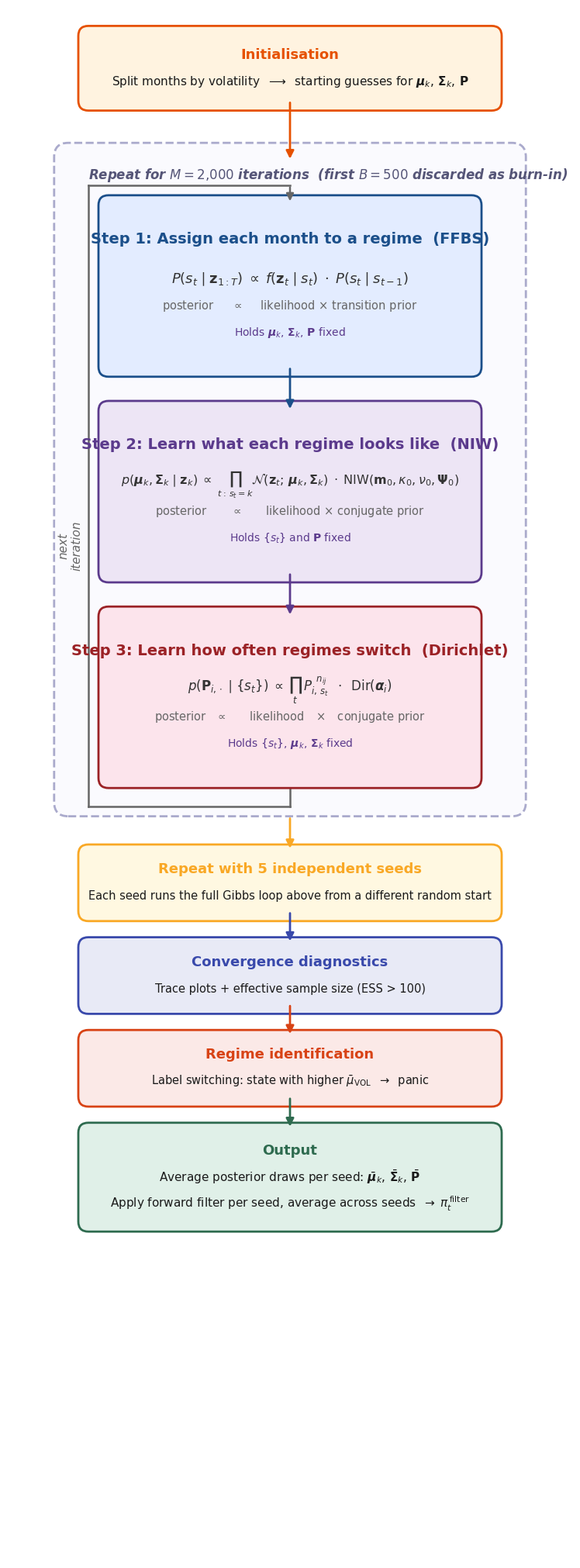

Generate this figure with matplotlib:
"""
Generate a clear, intuitive Gibbs sampling flowchart for the HMM estimation.
Output: gibbs_sampling_diagram.png (and .pdf)
"""

import matplotlib.pyplot as plt
from matplotlib.patches import FancyBboxPatch, FancyArrowPatch
import numpy as np

# ── Colours ──
BLUE = '#1B4F8A'
PURPLE = '#5B3A8C'
GREEN = '#2E6B4F'
TEXT_DARK = '#1A1A1A'
GREY = '#666666'
INIT_FILL = '#FFF3E0'
INIT_EDGE = '#E65100'
STEP1_FILL = '#E3ECFF'
STEP1_EDGE = '#1B4F8A'
STEP2_FILL = '#EDE5F5'
STEP2_EDGE = '#5B3A8C'
STEP3_FILL = '#FCE4EC'
STEP3_EDGE = '#9B2226'
OUTPUT_FILL = '#E0F0E8'
OUTPUT_EDGE = '#2E6B4F'
LOOP_BG = '#FAFAFE'
LOOP_EDGE = '#AAAACC'
EQ_COLOR = '#333333'

plt.rcParams['font.family'] = 'sans-serif'
plt.rcParams['font.sans-serif'] = ['Helvetica', 'Arial', 'DejaVu Sans']

fig, ax = plt.subplots(1, 1, figsize=(11, 26))
ax.set_xlim(-1.5, 12.5)
ax.set_ylim(-36, 2.5)
ax.set_aspect('equal')
ax.axis('off')

# ── Helpers ──
def add_box(ax, x, y, w, h, lines, fc, ec, lw=2, zorder=3):
    box = FancyBboxPatch((x - w/2, y - h/2), w, h,
                          boxstyle='round,pad=0.25', facecolor=fc,
                          edgecolor=ec, linewidth=lw, zorder=zorder)
    ax.add_patch(box)
    n = len(lines)
    spacing = 0.15
    positions = []
    current_y = y + (n - 1) * spacing * 0.5
    for i in range(n):
        positions.append(current_y - i * spacing * 2.2)
    mid = (positions[0] + positions[-1]) / 2
    offset = y - mid
    positions = [p + offset for p in positions]
    for (text, fs, color, bold), py in zip(lines, positions):
        fw = 'bold' if bold else 'normal'
        ax.text(x, py, text, fontsize=fs, ha='center', va='center',
                color=color, fontweight=fw, zorder=zorder+1)

def arrow_down(ax, x, y1, y2, color=GREY, lw=2):
    ax.add_patch(FancyArrowPatch(
        posA=(x, y1), posB=(x, y2),
        arrowstyle='-|>', mutation_scale=15, linewidth=lw,
        color=color, zorder=5))

cx = 5.5
sw = 9.0
step_gap = 1.1

# ═══════════════════════════════════════════
# INIT
# ═══════════════════════════════════════════
init_y = 1.0
init_h = 1.6
add_box(ax, cx, init_y, 10.0, init_h, [
    ('Initialisation', 13, INIT_EDGE, True),
    ('', 3, TEXT_DARK, False),
    (r'Split months by volatility $\;\longrightarrow\;$ starting guesses for $\boldsymbol{\mu}_k,\, \boldsymbol{\Sigma}_k,\, \mathbf{P}$', 11, TEXT_DARK, False),
], INIT_FILL, INIT_EDGE)

arrow_down(ax, cx, init_y - init_h/2, init_y - init_h/2 - 1.5, INIT_EDGE)

# ═══════════════════════════════════════════
# Compute step positions
# ═══════════════════════════════════════════
loop_top = -1.2
sh = 4.0

s1_y = loop_top - 1.2 - sh/2
s2_y = s1_y - sh/2 - step_gap - sh/2
s3_y = s2_y - sh/2 - step_gap - sh/2

# Loop box fits tightly around content
loop_bot = s3_y - sh/2 - 0.6

# ═══════════════════════════════════════════
# LOOP BOX (drawn first as background)
# ═══════════════════════════════════════════
loop_box = FancyBboxPatch((0.0, loop_bot), 11, loop_top - loop_bot,
                            boxstyle='round,pad=0.35', facecolor=LOOP_BG,
                            edgecolor=LOOP_EDGE, linewidth=2, linestyle='--', zorder=0)
ax.add_patch(loop_box)
ax.text(0.5, loop_top - 0.25,
        r'Repeat for $M = 2{,}000$ iterations  (first $B = 500$ discarded as burn-in)',
        fontsize=12, fontstyle='italic', color='#555577', va='top', fontweight='bold')

# ═══════════════════════════════════════════
# STEP 1: FFBS
# ═══════════════════════════════════════════
add_box(ax, cx, s1_y, sw, sh, [
    ('Step 1: Assign each month to a regime  (FFBS)', 14, BLUE, True),
    ('', 3, TEXT_DARK, False),
    ('', 2, TEXT_DARK, False),
    (r'$P(s_t \mid \mathbf{z}_{1:T}) \;\propto\; f(\mathbf{z}_t \mid s_t) \;\cdot\; P(s_t \mid s_{t-1})$', 13, EQ_COLOR, False),
    ('', 1, TEXT_DARK, False),
    (r'posterior $\;\;\;\;\;\propto\;\;\;\;$ likelihood $\times$ transition prior', 10.5, GREY, False),
    ('', 2, TEXT_DARK, False),
    (r'Holds $\boldsymbol{\mu}_k,\, \boldsymbol{\Sigma}_k,\, \mathbf{P}$ fixed', 10, PURPLE, False),
], STEP1_FILL, STEP1_EDGE)

arrow_down(ax, cx, s1_y - sh/2, s1_y - sh/2 - step_gap, BLUE)

# ═══════════════════════════════════════════
# STEP 2: NIW update
# ═══════════════════════════════════════════
add_box(ax, cx, s2_y, sw, sh, [
    ('Step 2: Learn what each regime looks like  (NIW)', 14, PURPLE, True),
    ('', 3, TEXT_DARK, False),
    ('', 2, TEXT_DARK, False),
    (r'$p(\boldsymbol{\mu}_k, \boldsymbol{\Sigma}_k \mid \mathbf{z}_k) \;\propto\; \prod_{t:\,s_t=k} \mathcal{N}(\mathbf{z}_t;\, \boldsymbol{\mu}_k, \boldsymbol{\Sigma}_k) \;\cdot\; \mathrm{NIW}(\mathbf{m}_0, \kappa_0, \nu_0, \boldsymbol{\Psi}_0)$', 11.5, EQ_COLOR, False),
    ('', 1, TEXT_DARK, False),
    (r'posterior $\;\;\;\;\;\;\;\propto\;\;\;\;\;\;$ likelihood $\times$ conjugate prior', 10.5, GREY, False),
    ('', 2, TEXT_DARK, False),
    (r'Holds $\{s_t\}$ and $\mathbf{P}$ fixed', 10, PURPLE, False),
], STEP2_FILL, STEP2_EDGE)

arrow_down(ax, cx, s2_y - sh/2, s2_y - sh/2 - step_gap, PURPLE)

# ═══════════════════════════════════════════
# STEP 3: Dirichlet update
# ═══════════════════════════════════════════
add_box(ax, cx, s3_y, sw, sh, [
    ('Step 3: Learn how often regimes switch  (Dirichlet)', 14, '#9B2226', True),
    ('', 3, TEXT_DARK, False),
    ('', 2, TEXT_DARK, False),
    (r'$p(\mathbf{P}_{i,\cdot} \mid \{s_t\}) \;\propto\; \prod_t \; P_{i,\,s_t}^{\;\,n_{ij}} \;\;\cdot\;\; \mathrm{Dir}(\boldsymbol{\alpha}_i)$', 12, EQ_COLOR, False),
    ('', 1, TEXT_DARK, False),
    (r'posterior $\;\;\propto\;\;\;\;\;\;$ likelihood $\;\;\times\;\;$ conjugate prior', 10.5, GREY, False),
    ('', 2, TEXT_DARK, False),
    (r'Holds $\{s_t\},\, \boldsymbol{\mu}_k,\, \boldsymbol{\Sigma}_k$ fixed', 10, PURPLE, False),
], STEP3_FILL, STEP3_EDGE)

# ── Loop-back arrow ──
loop_bottom_y = s3_y - sh/2 - 0.7
loop_x = 0.5
# Down from Step 3
ax.plot([cx, cx], [s3_y - sh/2, loop_bottom_y], color=GREY, lw=1.8, zorder=2)
# Across to the left
ax.plot([cx, loop_x], [loop_bottom_y, loop_bottom_y], color=GREY, lw=1.8, zorder=2)
# Up along the left side to above Step 1
step1_top = s1_y + sh/2
ax.plot([loop_x, loop_x], [loop_bottom_y, step1_top + 0.5], color=GREY, lw=1.8, zorder=2)
# Across to the right, ending above Step 1 center
ax.plot([loop_x, cx], [step1_top + 0.5, step1_top + 0.5], color=GREY, lw=1.8, zorder=2)
# Arrow down into the top of Step 1
ax.add_patch(FancyArrowPatch(
    posA=(cx, step1_top + 0.5), posB=(cx, step1_top + 0.05),
    arrowstyle='-|>', mutation_scale=14, linewidth=1.8,
    color=GREY, zorder=5))
ax.text(loop_x - 0.45, (loop_bottom_y + s1_y) / 2, 'next\niteration',
        fontsize=11, fontstyle='italic', color=GREY,
        ha='center', va='center', rotation=90,
        bbox=dict(boxstyle='round,pad=0.2', facecolor=LOOP_BG, edgecolor='none'))

# ═══════════════════════════════════════════
# MULTI-SEED NOTE
# ═══════════════════════════════════════════
SEED_FILL = '#FFF8E1'
SEED_EDGE = '#F9A825'
CONV_FILL = '#E8EAF6'
CONV_EDGE = '#3949AB'
LABEL_FILL = '#FBE9E7'
LABEL_EDGE = '#D84315'

seed_y = loop_bot - 2.0
seed_h = 1.4
arrow_down(ax, cx, loop_bot - 0.35, seed_y + seed_h/2 + 0.1, SEED_EDGE)

add_box(ax, cx, seed_y, 10.0, seed_h, [
    ('Repeat with 5 independent seeds', 13, SEED_EDGE, True),
    ('', 2, TEXT_DARK, False),
    ('Each seed runs the full Gibbs loop above from a different random start', 10.5, TEXT_DARK, False),
], SEED_FILL, SEED_EDGE)

# ═══════════════════════════════════════════
# CONVERGENCE
# ═══════════════════════════════════════════
conv_y = seed_y - seed_h/2 - 1.6
conv_h = 1.4
arrow_down(ax, cx, seed_y - seed_h/2, conv_y + conv_h/2 + 0.1, CONV_EDGE)

add_box(ax, cx, conv_y, 10.0, conv_h, [
    ('Convergence diagnostics', 13, CONV_EDGE, True),
    ('', 2, TEXT_DARK, False),
    ('Trace plots + effective sample size (ESS > 100)', 10.5, TEXT_DARK, False),
], CONV_FILL, CONV_EDGE)

# ═══════════════════════════════════════════
# REGIME IDENTIFICATION
# ═══════════════════════════════════════════
label_y = conv_y - conv_h/2 - 1.6
label_h = 1.4
arrow_down(ax, cx, conv_y - conv_h/2, label_y + label_h/2 + 0.1, LABEL_EDGE)

add_box(ax, cx, label_y, 10.0, label_h, [
    ('Regime identification', 13, LABEL_EDGE, True),
    ('', 2, TEXT_DARK, False),
    (r'Label switching: state with higher $\bar{\mu}_{\mathrm{VOL}}$ $\;\rightarrow\;$ panic', 10.5, TEXT_DARK, False),
], LABEL_FILL, LABEL_EDGE)

# ═══════════════════════════════════════════
# OUTPUT
# ═══════════════════════════════════════════
out_y = label_y - label_h/2 - 2.0
out_h = 2.2
arrow_down(ax, cx, label_y - label_h/2, out_y + out_h/2 + 0.1, GREEN)

add_box(ax, cx, out_y, 10.0, out_h, [
    ('Output', 13, GREEN, True),
    ('', 3, TEXT_DARK, False),
    (r'Average posterior draws per seed: $\bar{\boldsymbol{\mu}}_k,\, \bar{\boldsymbol{\Sigma}}_k,\, \bar{\mathbf{P}}$', 11, TEXT_DARK, False),
    ('', 2, TEXT_DARK, False),
    (r'Apply forward filter per seed, average across seeds $\;\rightarrow\; \pi_t^{\,\mathrm{filter}}$', 11, TEXT_DARK, False),
], OUTPUT_FILL, OUTPUT_EDGE)

plt.savefig('gibbs_sampling_diagram.png', dpi=300, bbox_inches='tight',
            facecolor='white', edgecolor='none', pad_inches=0.15)
plt.savefig('gibbs_sampling_diagram.pdf', bbox_inches='tight',
            facecolor='white', edgecolor='none', pad_inches=0.15)
plt.close()
print('Saved gibbs_sampling_diagram.png and .pdf')
